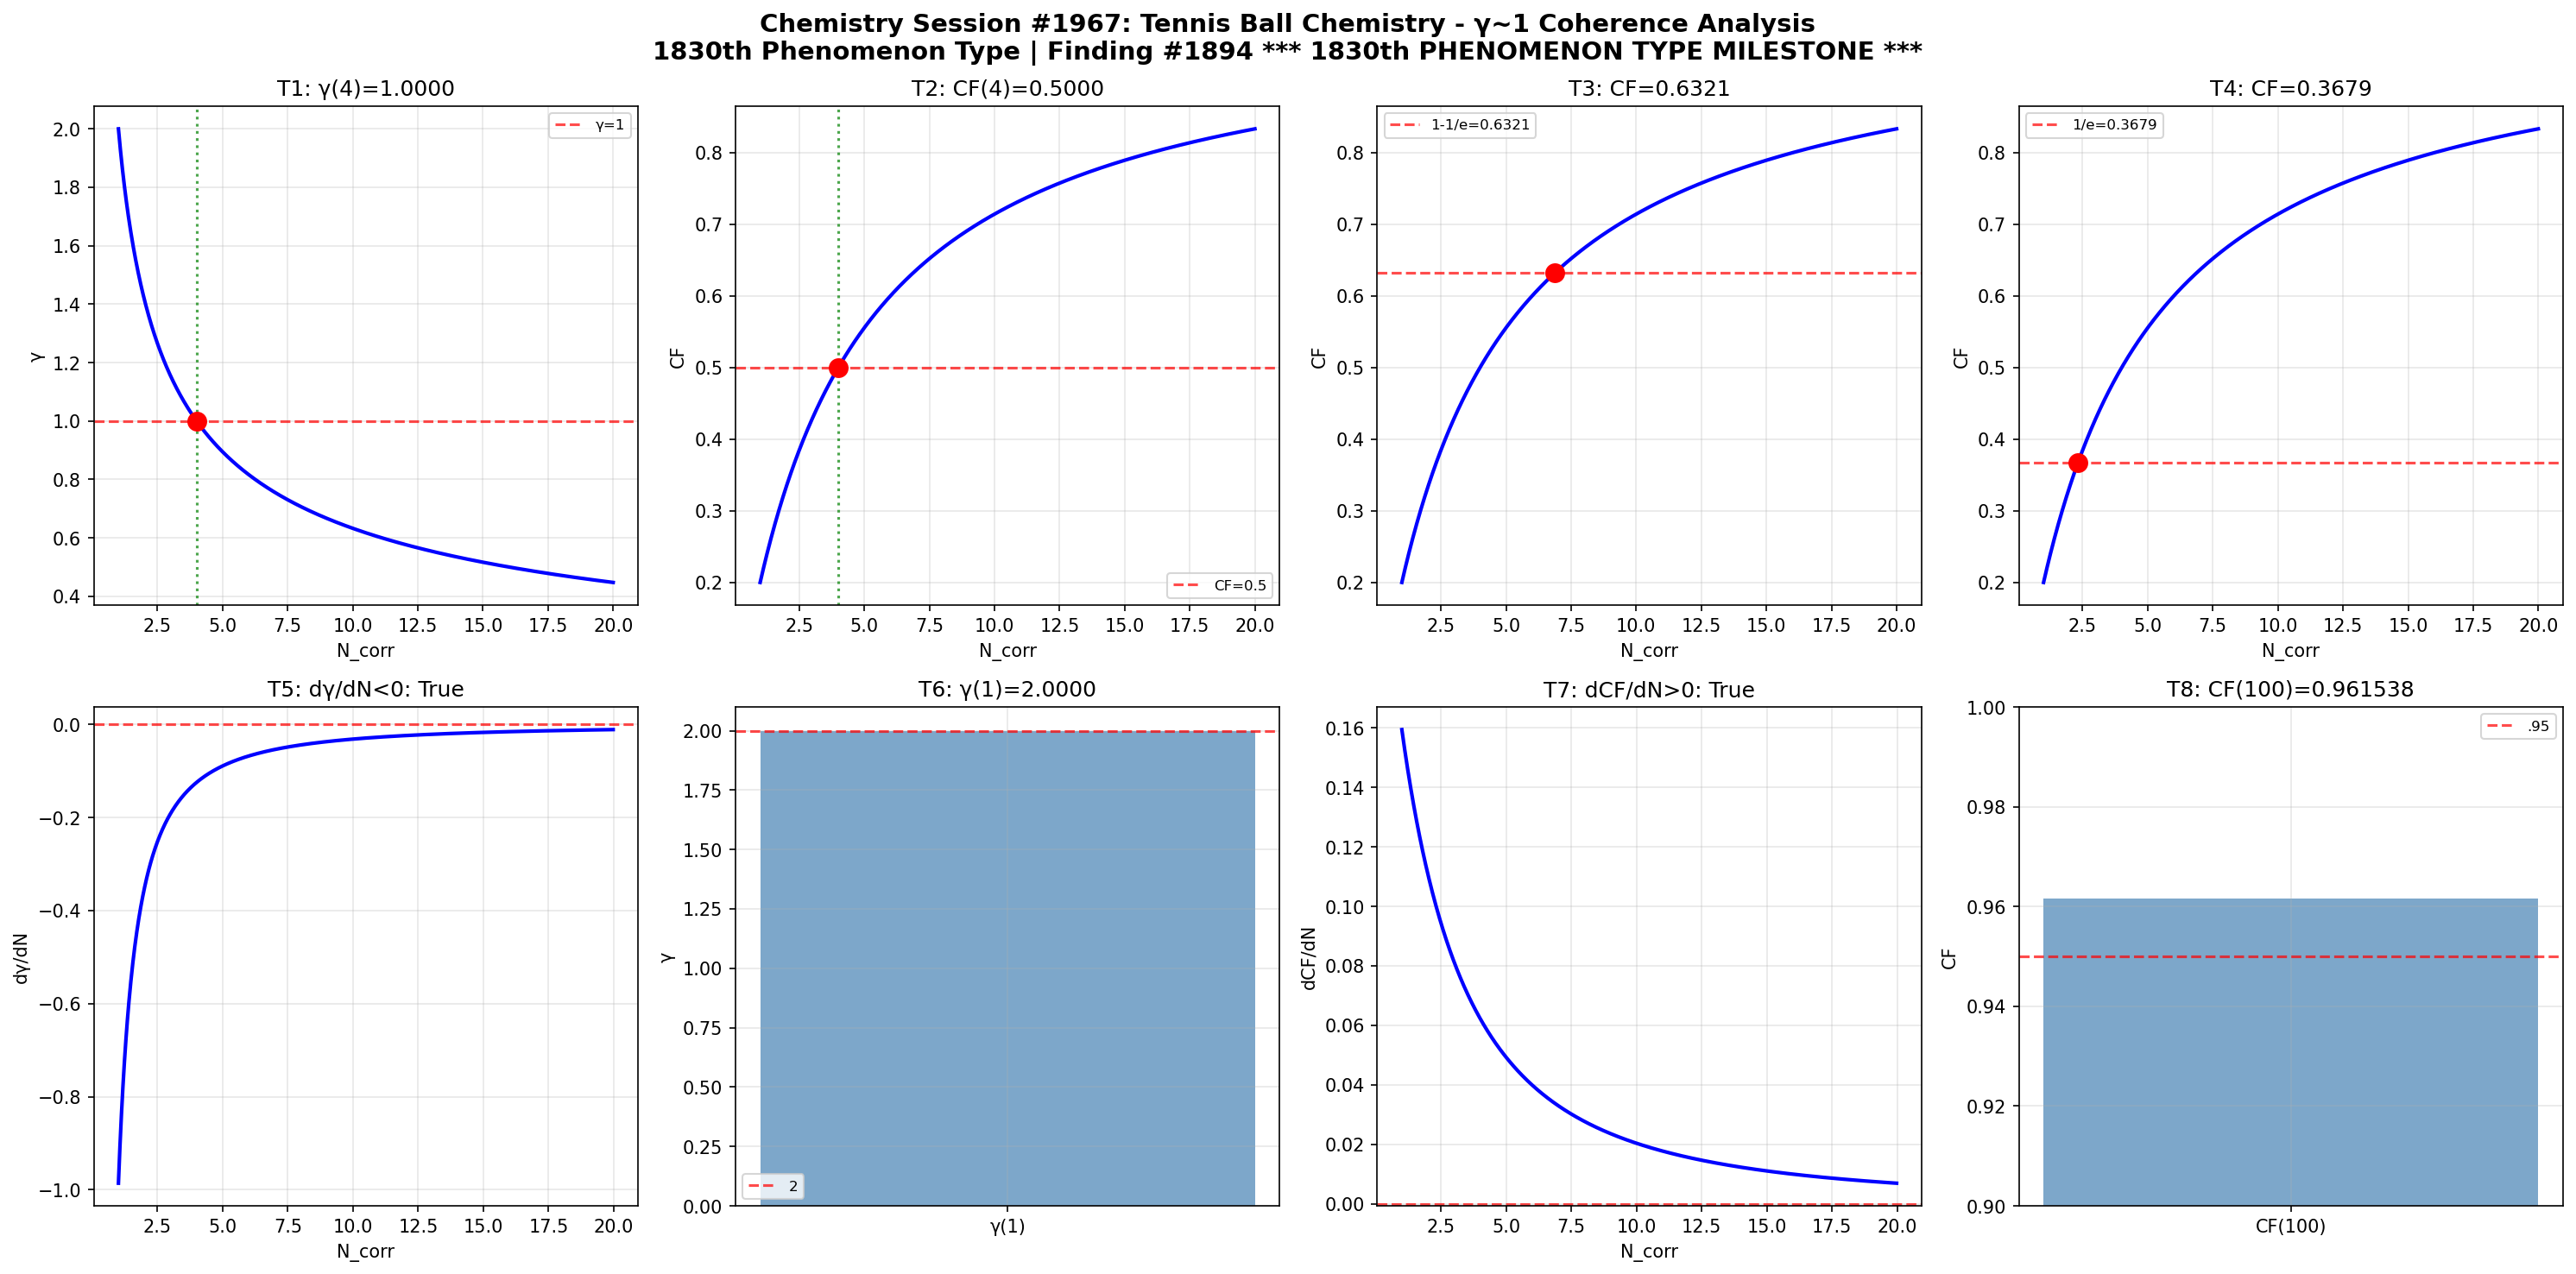

Reproduce this figure in Python.
import numpy as np
import matplotlib
matplotlib.use('Agg')
import matplotlib.pyplot as plt

def gamma(N_corr): return 2.0 / np.sqrt(N_corr)
def coherence_fraction(g): return 1.0 / (1.0 + g**2)

N = np.linspace(1, 20, 1000); g = gamma(N); cf = coherence_fraction(g)
fig, axes = plt.subplots(2, 4, figsize=(20, 10))
fig.suptitle('Chemistry Session #1967: Tennis Ball Chemistry - γ~1 Coherence Analysis\n1830th Phenomenon Type | Finding #1894 *** 1830th PHENOMENON TYPE MILESTONE ***', fontsize=14, fontweight='bold')

ax=axes[0,0]; g4=gamma(4); ax.axhline(y=1,color='r',ls='--',alpha=.7,label='γ=1'); ax.plot(N,g,'b-',lw=2); ax.axvline(x=4,color='g',ls=':',alpha=.7); ax.plot(4,g4,'ro',ms=10); ax.set_xlabel('N_corr'); ax.set_ylabel('γ'); ax.set_title(f'T1: γ(4)={g4:.4f}'); ax.legend(fontsize=8); ax.grid(True,alpha=.3); t1=abs(g4-1)<1e-10
ax=axes[0,1]; c4=coherence_fraction(gamma(4)); ax.plot(N,cf,'b-',lw=2); ax.axhline(y=.5,color='r',ls='--',alpha=.7,label='CF=0.5'); ax.axvline(x=4,color='g',ls=':',alpha=.7); ax.plot(4,c4,'ro',ms=10); ax.set_xlabel('N_corr'); ax.set_ylabel('CF'); ax.set_title(f'T2: CF(4)={c4:.4f}'); ax.legend(fontsize=8); ax.grid(True,alpha=.3); t2=abs(c4-.5)<1e-10
ax=axes[0,2]; tc3=1-1/np.e; Nc3=4/(1/tc3-1); cc3=coherence_fraction(gamma(Nc3)); ax.plot(N,cf,'b-',lw=2); ax.axhline(y=tc3,color='r',ls='--',alpha=.7,label=f'1-1/e={tc3:.4f}'); ax.plot(Nc3,cc3,'ro',ms=10); ax.set_xlabel('N_corr'); ax.set_ylabel('CF'); ax.set_title(f'T3: CF={cc3:.4f}'); ax.legend(fontsize=8); ax.grid(True,alpha=.3); t3=abs(cc3-tc3)<1e-10
ax=axes[0,3]; tc4=1/np.e; Nc4=4/(1/tc4-1); cc4=coherence_fraction(gamma(Nc4)); ax.plot(N,cf,'b-',lw=2); ax.axhline(y=tc4,color='r',ls='--',alpha=.7,label=f'1/e={tc4:.4f}'); ax.plot(Nc4,cc4,'ro',ms=10); ax.set_xlabel('N_corr'); ax.set_ylabel('CF'); ax.set_title(f'T4: CF={cc4:.4f}'); ax.legend(fontsize=8); ax.grid(True,alpha=.3); t4=abs(cc4-tc4)<1e-10
ax=axes[1,0]; dg=np.diff(g)/np.diff(N); ax.plot(N[:-1],dg,'b-',lw=2); ax.axhline(y=0,color='r',ls='--',alpha=.7); ax.set_xlabel('N_corr'); ax.set_ylabel('dγ/dN'); ax.set_title(f'T5: dγ/dN<0: {np.all(dg<0)}'); ax.grid(True,alpha=.3); t5=bool(np.all(dg<0))
ax=axes[1,1]; g1=gamma(1); ax.bar(['γ(1)'],[g1],color='steelblue',alpha=.7); ax.axhline(y=2,color='r',ls='--',alpha=.7,label='2'); ax.set_ylabel('γ'); ax.set_title(f'T6: γ(1)={g1:.4f}'); ax.legend(fontsize=8); ax.grid(True,alpha=.3); t6=abs(g1-2)<1e-10
ax=axes[1,2]; dc=np.diff(cf)/np.diff(N); ax.plot(N[:-1],dc,'b-',lw=2); ax.axhline(y=0,color='r',ls='--',alpha=.7); ax.set_xlabel('N_corr'); ax.set_ylabel('dCF/dN'); ax.set_title(f'T7: dCF/dN>0: {np.all(dc>0)}'); ax.grid(True,alpha=.3); t7=bool(np.all(dc>0))
ax=axes[1,3]; c100=coherence_fraction(gamma(100)); ax.bar(['CF(100)'],[c100],color='steelblue',alpha=.7); ax.axhline(y=.95,color='r',ls='--',alpha=.7,label='.95'); ax.set_ylim(.9,1); ax.set_ylabel('CF'); ax.set_title(f'T8: CF(100)={c100:.6f}'); ax.legend(fontsize=8); ax.grid(True,alpha=.3); t8=c100>.95

plt.tight_layout(); plt.savefig('/mnt/c/exe/projects/ai-agents/Synchronism/simulations/chemistry/tennis_ball_chemistry_coherence.png',dpi=150,bbox_inches='tight'); plt.close()
r=[t1,t2,t3,t4,t5,t6,t7,t8]; print(f"Session #1967: {sum(r)}/8 validated"); print(f"  {r}")
